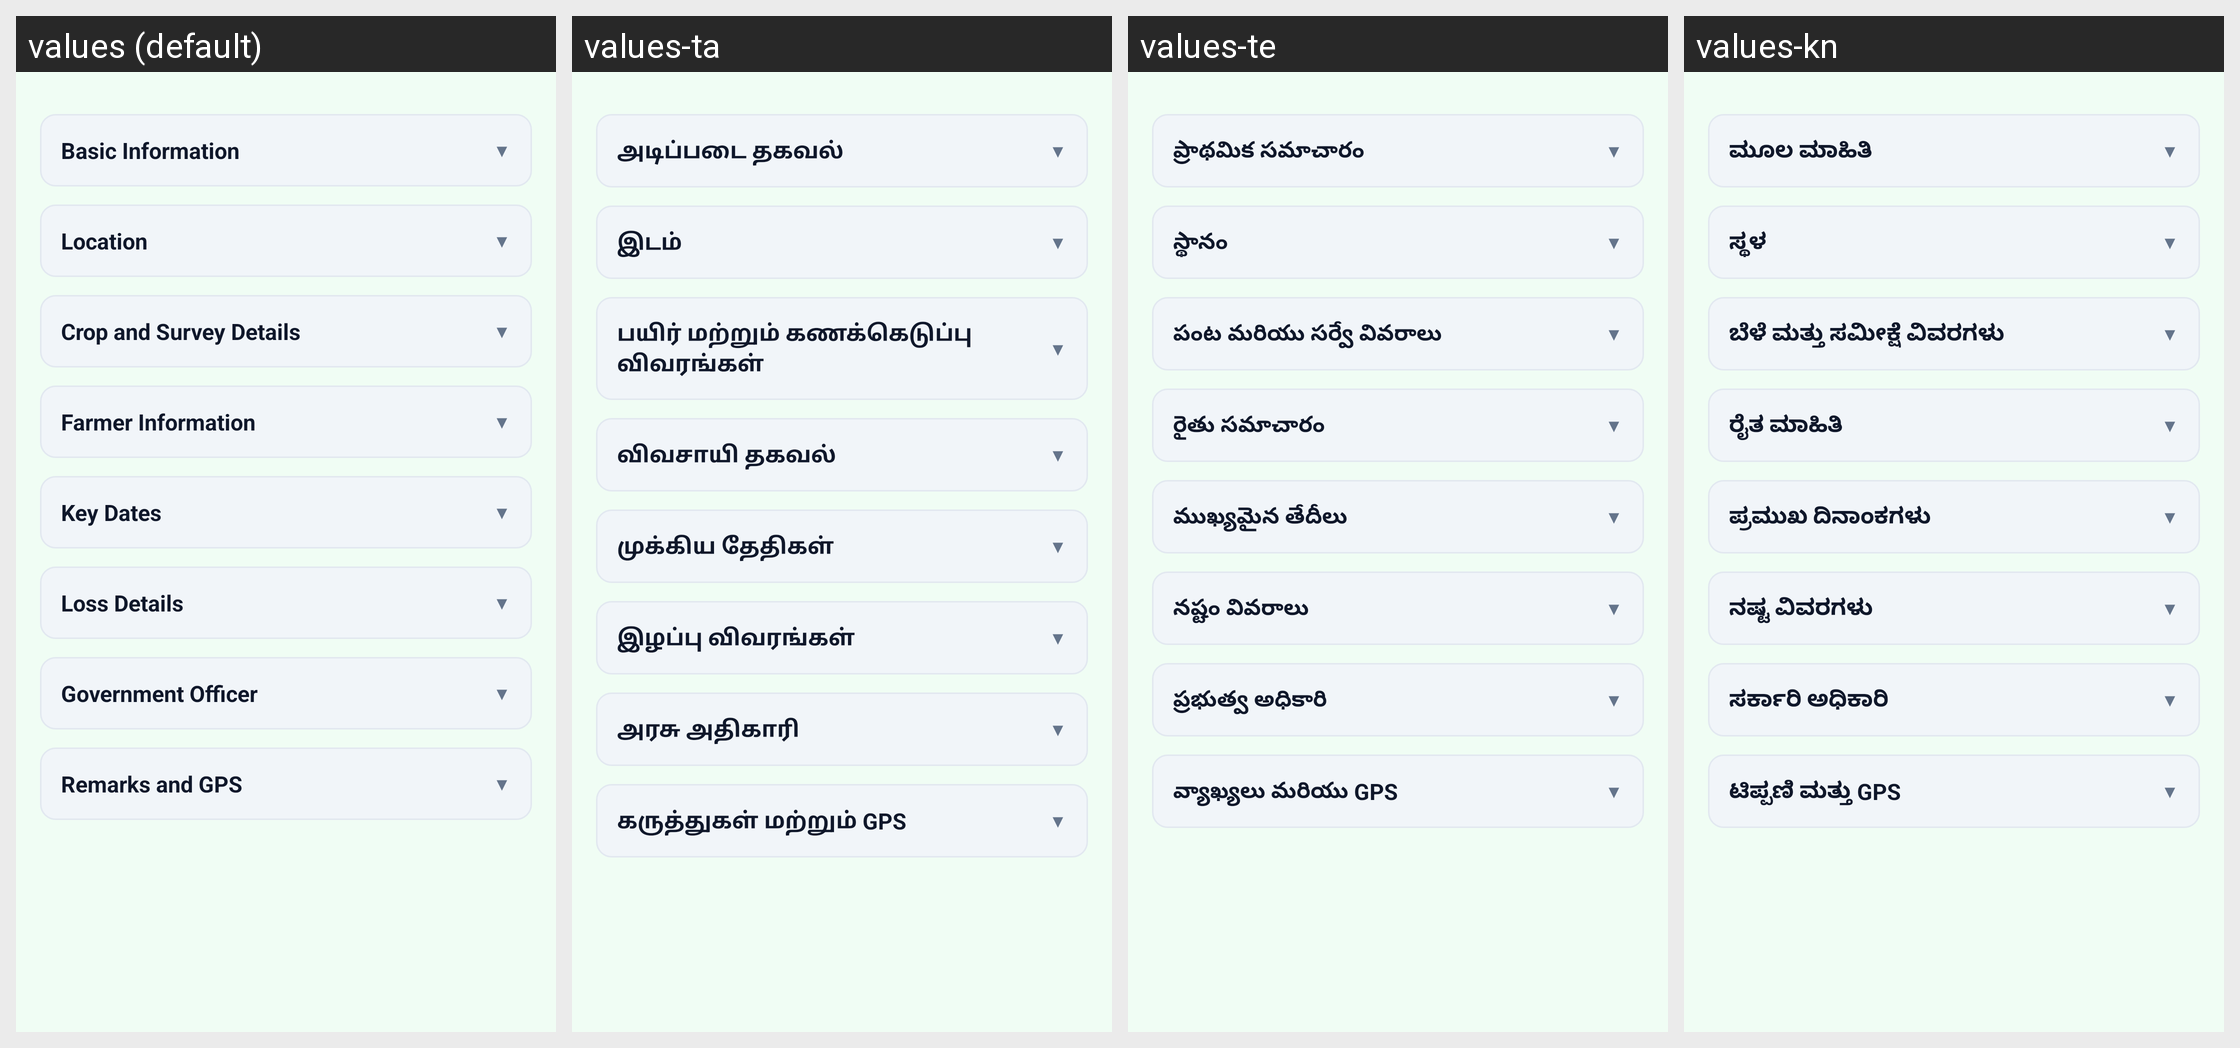

Locale-by-locale string values for the Android screen shown in this grid:
Android screen res/layout/fragment_cls_form.xml rendered under 4 locales, left to right: values (default), values-ta, values-te, values-kn. Device: Nexus 5 (rendered at 1080×1920; each locale shown at half size, 540×960, under a caption strip naming it); theme Theme.CropSurvey.
Other locales in the repository, not shown: values-as, values-bn, values-brx, values-gu, values-hi, values-ks, values-ml, values-mr, values-pa, values-sat, values-ur.
Strings drawn on this screen, with the default value and each locale's value (text and hints the layout hard-codes, and strings that could not be matched under every locale, appear in the picture but are not listed):

section_basic_info
  values: Basic Information
  values-ta: அடிப்படை தகவல்
  values-te: ప్రాథమిక సమాచారం
  values-kn: ಮೂಲ ಮಾಹಿತಿ

section_location
  values: Location
  values-ta: இடம்
  values-te: స్థానం
  values-kn: ಸ್ಥಳ

section_crop_survey
  values: Crop and Survey Details
  values-ta: பயிர் மற்றும் கணக்கெடுப்பு விவரங்கள்
  values-te: పంట మరియు సర్వే వివరాలు
  values-kn: ಬೆಳೆ ಮತ್ತು ಸಮೀಕ್ಷೆ ವಿವರಗಳು

section_farmer_info
  values: Farmer Information
  values-ta: விவசாயி தகவல்
  values-te: రైతు సమాచారం
  values-kn: ರೈತ ಮಾಹಿತಿ

section_key_dates
  values: Key Dates
  values-ta: முக்கிய தேதிகள்
  values-te: ముఖ్యమైన తేదీలు
  values-kn: ಪ್ರಮುಖ ದಿನಾಂಕಗಳು

section_loss_details
  values: Loss Details
  values-ta: இழப்பு விவரங்கள்
  values-te: నష్టం వివరాలు
  values-kn: ನಷ್ಟ ವಿವರಗಳು

section_govt_officer
  values: Government Officer
  values-ta: அரசு அதிகாரி
  values-te: ప్రభుత్వ అధికారి
  values-kn: ಸರ್ಕಾರಿ ಅಧಿಕಾರಿ

section_remarks_gps
  values: Remarks and GPS
  values-ta: கருத்துகள் மற்றும் GPS
  values-te: వ్యాఖ్యలు మరియు GPS
  values-kn: ಟಿಪ್ಪಣಿ ಮತ್ತು GPS
